Run: headless pygame with SDL's dummy video driver; simulated clock (each Clock.tick advances the game by its frame time, no real sleeping); random seed 0; keys injected as events and as key.get_pressed() state; mouse plan: one left click at the window centre at the start of phase 2, then a move to the lower-right quarter at the start of phase 3.
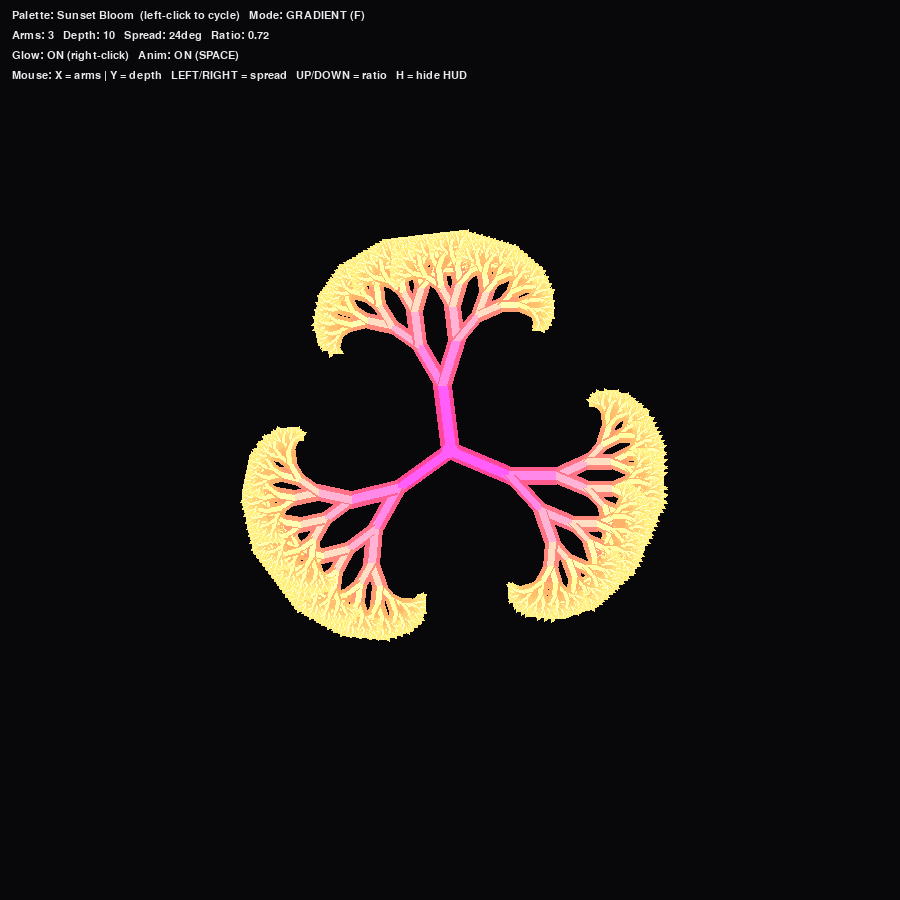
Frame 1 of 4 · flips 1–60 · no input
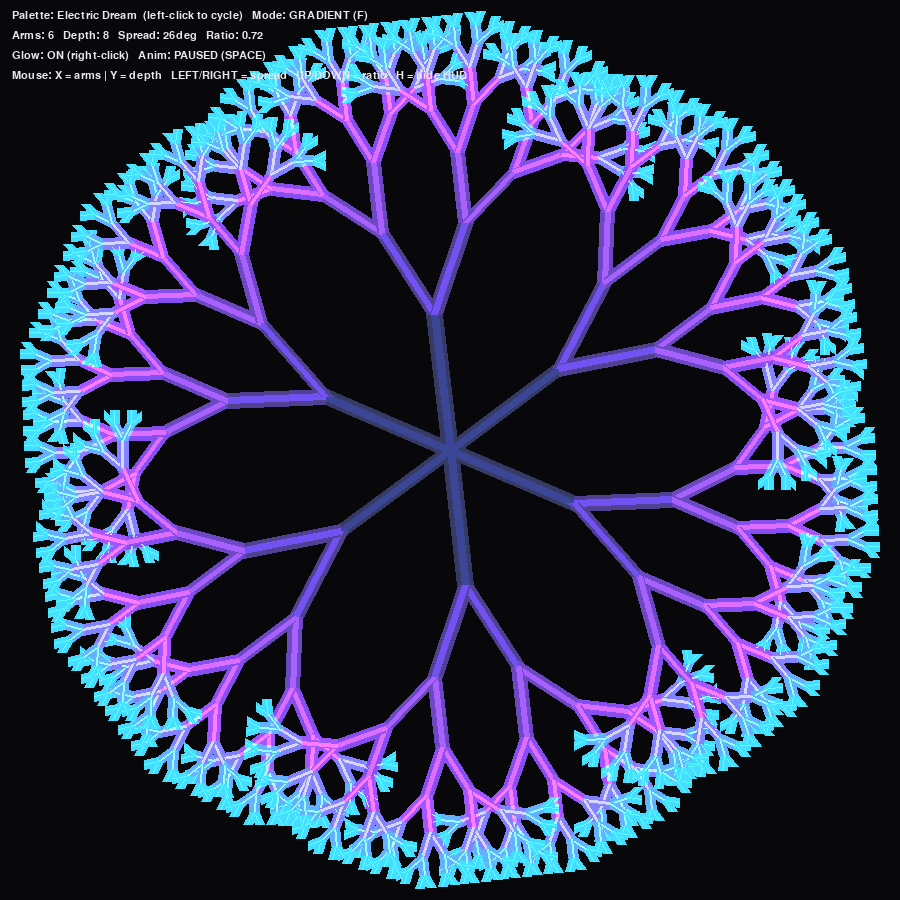
Frame 2 of 4 · flips 61–180 · clicked the window centre · tapped SPACE, RETURN · held RIGHT (→), D
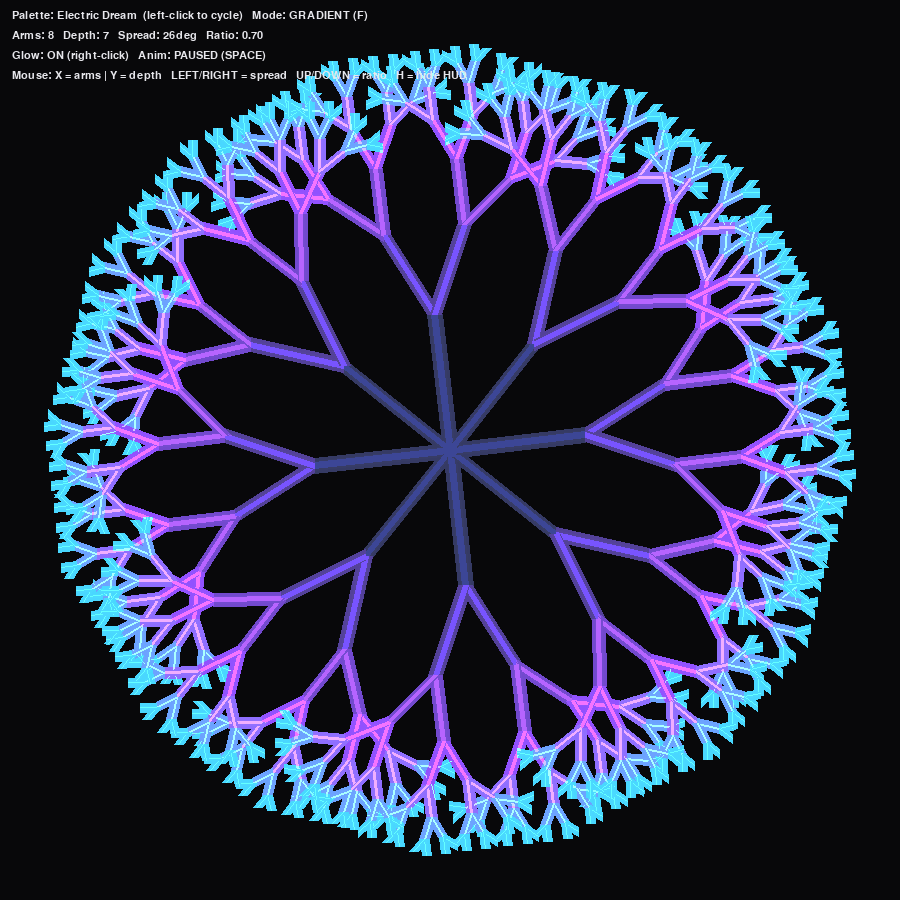
Frame 3 of 4 · flips 181–300 · moved the mouse to the lower-right quarter · held DOWN (↓), S
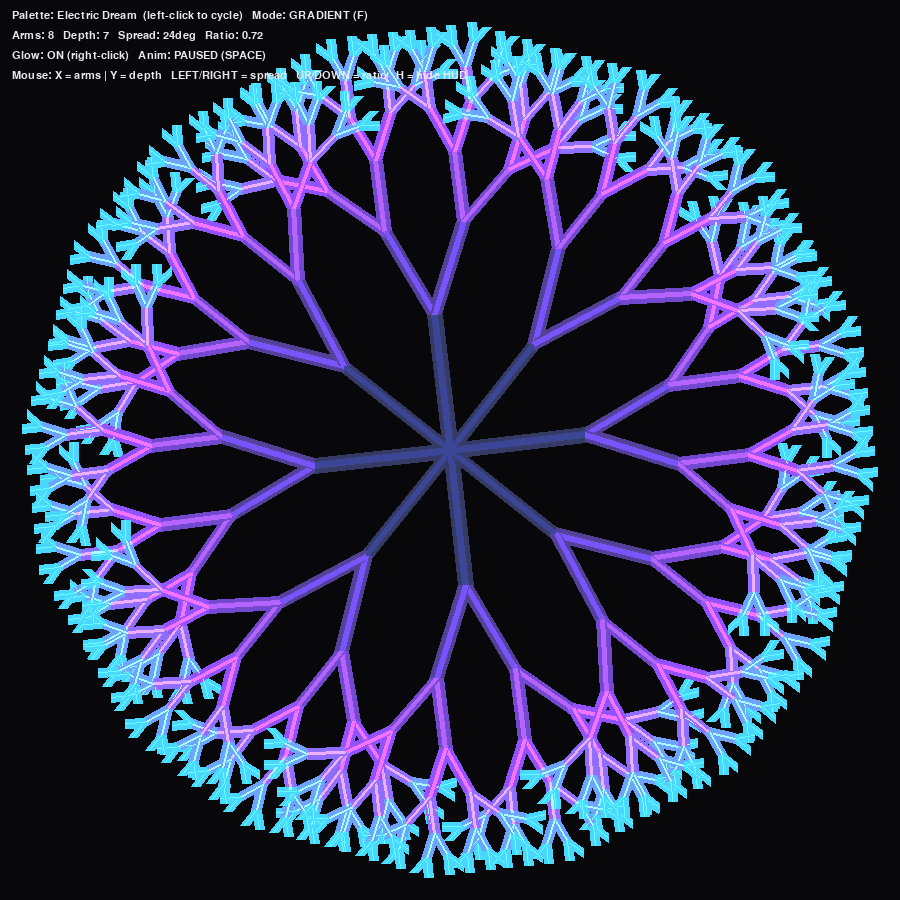
Frame 4 of 4 · flips 301–420 · held LEFT (←), A, UP (↑), W

The pygame program that drew these frames:

"""
=====================================================================
  INTERACTIVE FRACTAL MANDALA  (v2 — redesigned)
  Design Lab 01: Designing Using Fractals
=====================================================================

MATH BEHIND THIS FRACTAL
-------------------------
The generative core is still a classic RECURSIVE binary branching
fractal: draw_branch() draws one segment, then calls ITSELF twice from
the segment's tip -- once rotated left, once rotated right, each
shorter by a fixed `ratio`. That single rule, applied recursively, is
what produces SELF-SIMILARITY: any sub-branch is a smaller copy of the
whole structure.

For a branch at (x1, y1), length L, angle theta:
    x2 = x1 + L * cos(theta)
    y2 = y1 - L * sin(theta)
Children spawn from (x2, y2) with length L*ratio and angles
theta +- branch_angle. `ratio` < 1 makes total branch length converge
(geometric series) -- the ITERATION component layered on the recursion.

WHAT'S NEW IN v2 (the redesign)
---------------------------------
The v1 submission was a single ground-based tree with a soft navy
background -- functional, but visually plain. v2 keeps the exact same
recursive math and turns it into a **fractal mandala**: the recursive
branch function is called `n_arms` times around a common center, each
copy rotated by 360/n_arms degrees. Because every arm is the identical
recursive structure, the whole composition stays mathematically
grounded in recursion + self-similarity, but now reads as a bold,
symmetric, poster-like graphic -- the kind of composition that would
actually work printed on a t-shirt.

Other design upgrades:
  1. RADIAL SYMMETRY (mandala)   - n_arms copies of the recursive tree,
     evenly rotated around a center point.
  2. CURATED COLOR PALETTES      - four hand-picked 3-stop gradients
     (Sunset Bloom / Electric Dream / Toxic Bloom / Solar Flare) that
     interpolate only through *adjacent* hues, so there's no muddy
     brown/grey "in-between" the way naive hue-cycling produces.
  3. BOLD OUTLINED / STICKER LOOK - every branch gets a dark outline
     drawn first, then the colored line on top, like screen-printed
     vector art.
  4. FLAT / POSTER COLOR MODE    - press F to snap the smooth gradient
     into a handful of discrete color bands -- a bolder, more
     print-friendly look, toggle-able live.
  5. SLOW HYPNOTIC ROTATION + BREATHING PULSE -  the whole mandala
     continuously rotates and gently scales in/out (sine-driven).
  6. LIVE MOUSE INTERACTIVITY    - mouse X changes the number of arms
     (petals), mouse Y changes recursion depth.
  7. HIGH-CONTRAST BLACK BACKGROUND - maximizes color pop and mirrors
     how the design would actually look printed on dark apparel.

CONTROLS
--------
  Mouse X       -> number of arms / petals (3-9)
  Mouse Y       -> recursion depth (more/fewer self-similar generations)
  Left click    -> cycle palette (Sunset Bloom / Electric Dream /
                   Toxic Bloom / Solar Flare)
  Right click   -> toggle glow on/off
  LEFT / RIGHT  -> decrease / increase branch spread angle
  UP / DOWN     -> increase / decrease branch length ratio
  F             -> toggle flat poster-color mode vs smooth gradient
  SPACE         -> pause / resume rotation + breathing animation
  H             -> show / hide HUD
  ESC / close   -> quit

INSTALL & RUN
--------------
    pip install pygame
    python fractal_mandala.py
=====================================================================
"""

import sys
import math
import pygame

# ---------------------------------------------------------------
# CONFIGURATION
# ---------------------------------------------------------------
WIDTH, HEIGHT = 900, 900          # square canvas -> reads well as a print/logo
BG_COLOR = (8, 8, 10)              # near-black, maximizes color contrast
OUTLINE_COLOR = (10, 10, 12)
FPS = 60

MIN_ARMS, MAX_ARMS = 3, 9
MIN_DEPTH, MAX_DEPTH = 6, 10
MIN_SPREAD, MAX_SPREAD = 12, 40
MIN_RATIO, MAX_RATIO = 0.58, 0.80

TRUNK_LENGTH = 130
ROTATION_SPEED = 0.12      # radians/sec of slow continuous spin
BREATH_SPEED = 0.9
BREATH_AMOUNT = 0.06       # +/- fraction of scale from breathing

# ---------------------------------------------------------------
# CURATED PALETTES: 3 color stops each. index0 = trunk, index2 = tip.
# Interpolating only through neighboring hues (pink->orange->yellow,
# navy->violet->cyan, etc.) keeps every in-between shade vivid instead
# of drifting into muddy brown/grey.
# ---------------------------------------------------------------
PALETTES = {
    "Sunset Bloom":   [(255, 32, 110), (255, 140, 66), (255, 214, 90)],
    "Electric Dream": [(15, 20, 60), (123, 47, 247), (0, 229, 255)],
    "Toxic Bloom":    [(9, 12, 41), (0, 214, 150), (198, 255, 92)],
    "Solar Flare":    [(60, 0, 20), (255, 76, 0), (255, 226, 110)],
}
PALETTE_NAMES = list(PALETTES.keys())


def lerp_color(a, b, f):
    return (int(a[0] + (b[0] - a[0]) * f),
            int(a[1] + (b[1] - a[1]) * f),
            int(a[2] + (b[2] - a[2]) * f))


def gradient_color(t, anchors, flat_bands):
    """t in [0,1]: 0 = trunk, 1 = tip. If flat_bands > 0, quantize into
    that many discrete steps for a bold flat/poster look."""
    if flat_bands:
        step = 1.0 / max(1, flat_bands - 1)
        t = round(t / step) * step
        t = min(1.0, max(0.0, t))
    if t <= 0.5:
        return lerp_color(anchors[0], anchors[1], t * 2)
    return lerp_color(anchors[1], anchors[2], (t - 0.5) * 2)


# ---------------------------------------------------------------
# RECURSIVE FRACTAL DRAWING
# ---------------------------------------------------------------
def draw_branch(surface, x1, y1, length, angle, depth, max_depth,
                 branch_angle, ratio, anchors, flat_bands, outline, glow_surface):
    """
    Recursive core. Base case: depth == 0 or branch too short.
    Recursive case: draw this branch, then call draw_branch() twice
    more (self-similarity) for the two shorter, rotated child branches.
    """
    if depth <= 0 or length < 2:
        return

    x2 = x1 + length * math.cos(angle)
    y2 = y1 - length * math.sin(angle)

    t = 1 - depth / max_depth  # 0 at trunk, 1 at tips
    color = gradient_color(t, anchors, flat_bands)
    thickness = max(1, int(round(depth * 1.0)))

    if outline:
        pygame.draw.line(surface, OUTLINE_COLOR, (x1, y1), (x2, y2), thickness + 3)
    if glow_surface is not None:
        glow_color = (min(255, color[0] + 30), min(255, color[1] + 30),
                      min(255, color[2] + 30), 90)
        pygame.draw.line(glow_surface, glow_color, (x1, y1), (x2, y2), thickness + 9)
    pygame.draw.line(surface, color, (x1, y1), (x2, y2), thickness)

    new_length = length * ratio
    # --- the two recursive calls: heart of the fractal ---
    draw_branch(surface, x2, y2, new_length, angle + math.radians(branch_angle),
                depth - 1, max_depth, branch_angle, ratio, anchors, flat_bands,
                outline, glow_surface)
    draw_branch(surface, x2, y2, new_length, angle - math.radians(branch_angle),
                depth - 1, max_depth, branch_angle, ratio, anchors, flat_bands,
                outline, glow_surface)


def draw_mandala(surface, cx, cy, n_arms, trunk_length, depth, branch_angle,
                  ratio, rotation, anchors, flat_bands, outline, glow_surface):
    """Radial symmetry: call the recursive branch function once per arm,
    evenly spaced around the center -- this is what turns the tree into
    a mandala while the underlying generative rule stays recursive."""
    for arm in range(n_arms):
        base_angle = math.pi / 2 + arm * (2 * math.pi / n_arms) + rotation
        draw_branch(surface, cx, cy, trunk_length, base_angle, depth, depth,
                    branch_angle, ratio, anchors, flat_bands, outline, glow_surface)
    # small center disc as a clean focal point
    pygame.draw.circle(surface, anchors[0], (int(cx), int(cy)), 8)


# ---------------------------------------------------------------
# MAIN PROGRAM LOOP
# ---------------------------------------------------------------
def main():
    pygame.init()
    screen = pygame.display.set_mode((WIDTH, HEIGHT))
    pygame.display.set_caption("Interactive Fractal Mandala — Design Lab 01")
    clock = pygame.time.Clock()
    font = pygame.font.SysFont("consolas", 16)

    palette_index = 0
    glow_enabled = True
    flat_mode = False
    anim_paused = False
    show_hud = True
    ratio = 0.72
    spread = 24.0

    rotation = 0.0
    t = 0.0
    growth = 0.0  # 0 -> 1 growth-in animation on launch

    running = True
    while running:
        dt = clock.tick(FPS) / 1000.0
        if not anim_paused:
            t += dt
            rotation += ROTATION_SPEED * dt

        for event in pygame.event.get():
            if event.type == pygame.QUIT:
                running = False
            elif event.type == pygame.KEYDOWN:
                if event.key == pygame.K_ESCAPE:
                    running = False
                elif event.key == pygame.K_SPACE:
                    anim_paused = not anim_paused
                elif event.key == pygame.K_h:
                    show_hud = not show_hud
                elif event.key == pygame.K_f:
                    flat_mode = not flat_mode
                elif event.key == pygame.K_UP:
                    ratio = min(MAX_RATIO, ratio + 0.02)
                elif event.key == pygame.K_DOWN:
                    ratio = max(MIN_RATIO, ratio - 0.02)
                elif event.key == pygame.K_RIGHT:
                    spread = min(MAX_SPREAD, spread + 1.5)
                elif event.key == pygame.K_LEFT:
                    spread = max(MIN_SPREAD, spread - 1.5)
            elif event.type == pygame.MOUSEBUTTONDOWN:
                if event.button == 1:
                    palette_index = (palette_index + 1) % len(PALETTE_NAMES)
                elif event.button == 3:
                    glow_enabled = not glow_enabled

        mx, my = pygame.mouse.get_pos()
        mx = max(0, min(WIDTH, mx))
        my = max(0, min(HEIGHT, my))
        n_arms = int(round(MIN_ARMS + (mx / WIDTH) * (MAX_ARMS - MIN_ARMS)))
        n_arms = max(MIN_ARMS, min(MAX_ARMS, n_arms))
        depth = int(round(MIN_DEPTH + (1 - my / HEIGHT) * (MAX_DEPTH - MIN_DEPTH)))
        depth = max(MIN_DEPTH, min(MAX_DEPTH, depth))

        if growth < 1.0:
            growth = min(1.0, growth + dt / 2.0)

        breathing = 1.0 + BREATH_AMOUNT * math.sin(t * BREATH_SPEED)
        trunk_length = TRUNK_LENGTH * growth * breathing

        anchors = PALETTES[PALETTE_NAMES[palette_index]]
        flat_bands = 5 if flat_mode else 0

        # --- Render ---
        screen.fill(BG_COLOR)
        glow_surface = None
        if glow_enabled:
            glow_surface = pygame.Surface((WIDTH, HEIGHT), pygame.SRCALPHA)

        draw_mandala(screen, WIDTH / 2, HEIGHT / 2, n_arms, trunk_length,
                     depth, spread, ratio, rotation, anchors, flat_bands,
                     True, glow_surface)

        if glow_surface is not None:
            # blur-free cheap glow: additive blend of the wide translucent
            # lines already drawn onto glow_surface, placed beneath is not
            # possible after the fact, so we overlay with ADD for a bloom
            # highlight on top of the crisp lines instead.
            screen.blit(glow_surface, (0, 0), special_flags=pygame.BLEND_ADD)

        if show_hud:
            lines = [
                f"Palette: {PALETTE_NAMES[palette_index]}  (left-click to cycle)   "
                f"Mode: {'FLAT' if flat_mode else 'GRADIENT'} (F)",
                f"Arms: {n_arms}   Depth: {depth}   Spread: {spread:.0f}deg   Ratio: {ratio:.2f}",
                f"Glow: {'ON' if glow_enabled else 'OFF'} (right-click)   "
                f"Anim: {'PAUSED' if anim_paused else 'ON'} (SPACE)",
                "Mouse: X = arms | Y = depth   LEFT/RIGHT = spread   "
                "UP/DOWN = ratio   H = hide HUD",
            ]
            for i, line in enumerate(lines):
                text_surf = font.render(line, True, (230, 230, 235))
                screen.blit(text_surf, (12, 10 + i * 20))

        pygame.display.flip()

    pygame.quit()
    sys.exit()


if __name__ == "__main__":
    main()
